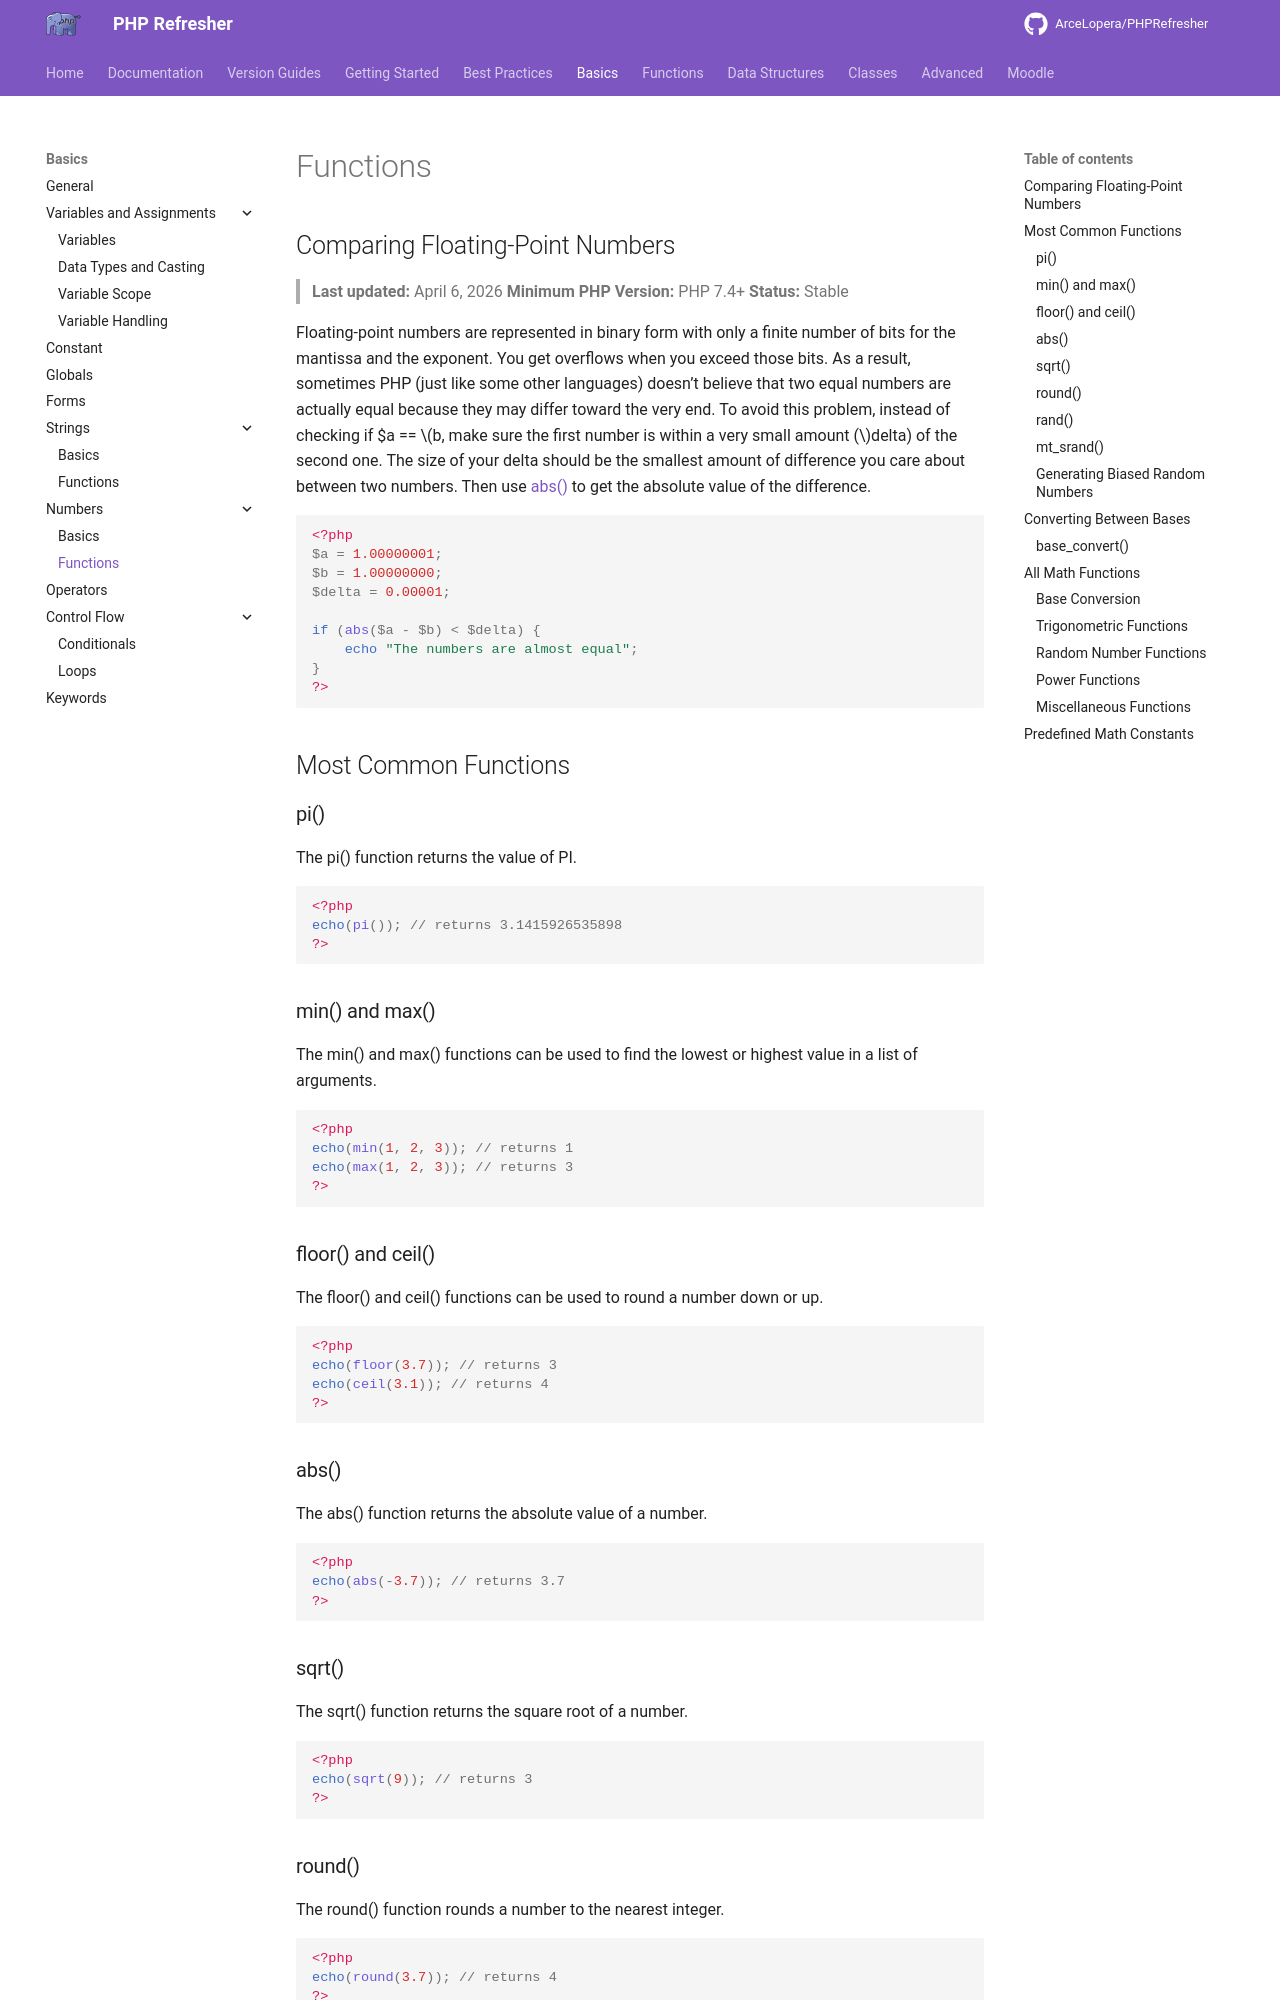

repository: ArceLopera/PHPRefresher · page: PR/phpMath1/index.html · generator: mkdocs

##  Comparing Floating-Point Numbers
> **Last updated:** April 6, 2026
> **Minimum PHP Version:** PHP 7.4+
> **Status:** Stable


Floating-point numbers are represented in binary form with only a finite number of bits for the mantissa and the exponent. You get overflows when you exceed those bits. As a result, sometimes PHP (just like some other languages) doesn’t believe that two equal numbers are actually equal because they may differ toward the very end. To avoid this problem, instead of checking if $a == $b, make sure the first number is within a very small amount ($delta) of the second one. The size of your delta should be the smallest amount of difference you care about between two numbers. Then use [abs()](#abs) to get the absolute value of the difference.

``` php
<?php
$a = 1.00000001;
$b = 1.00000000;	
$delta = 0.00001;

if (abs($a - $b) < $delta) {
    echo "The numbers are almost equal";
}
?>
```

## Most Common Functions
### pi()
The pi() function returns the value of PI.

``` php
<?php
echo(pi()); // returns 3.1415926535898
?>
```

### min() and max() 
The min() and max() functions can be used to find the lowest or highest value in a list of arguments.

``` php
<?php
echo(min(1, 2, 3)); // returns 1
echo(max(1, 2, 3)); // returns 3
?>
```

### floor() and ceil()
The floor() and ceil() functions can be used to round a number down or up.

``` php
<?php
echo(floor(3.7)); // returns 3
echo(ceil(3.1)); // returns 4
?>
```

### abs() 
The abs() function returns the absolute value of a number.

``` php
<?php
echo(abs(-3.7)); // returns 3.7
?>
```

### sqrt()
The sqrt() function returns the square root of a number.

``` php
<?php
echo(sqrt(9)); // returns 3
?>
```
